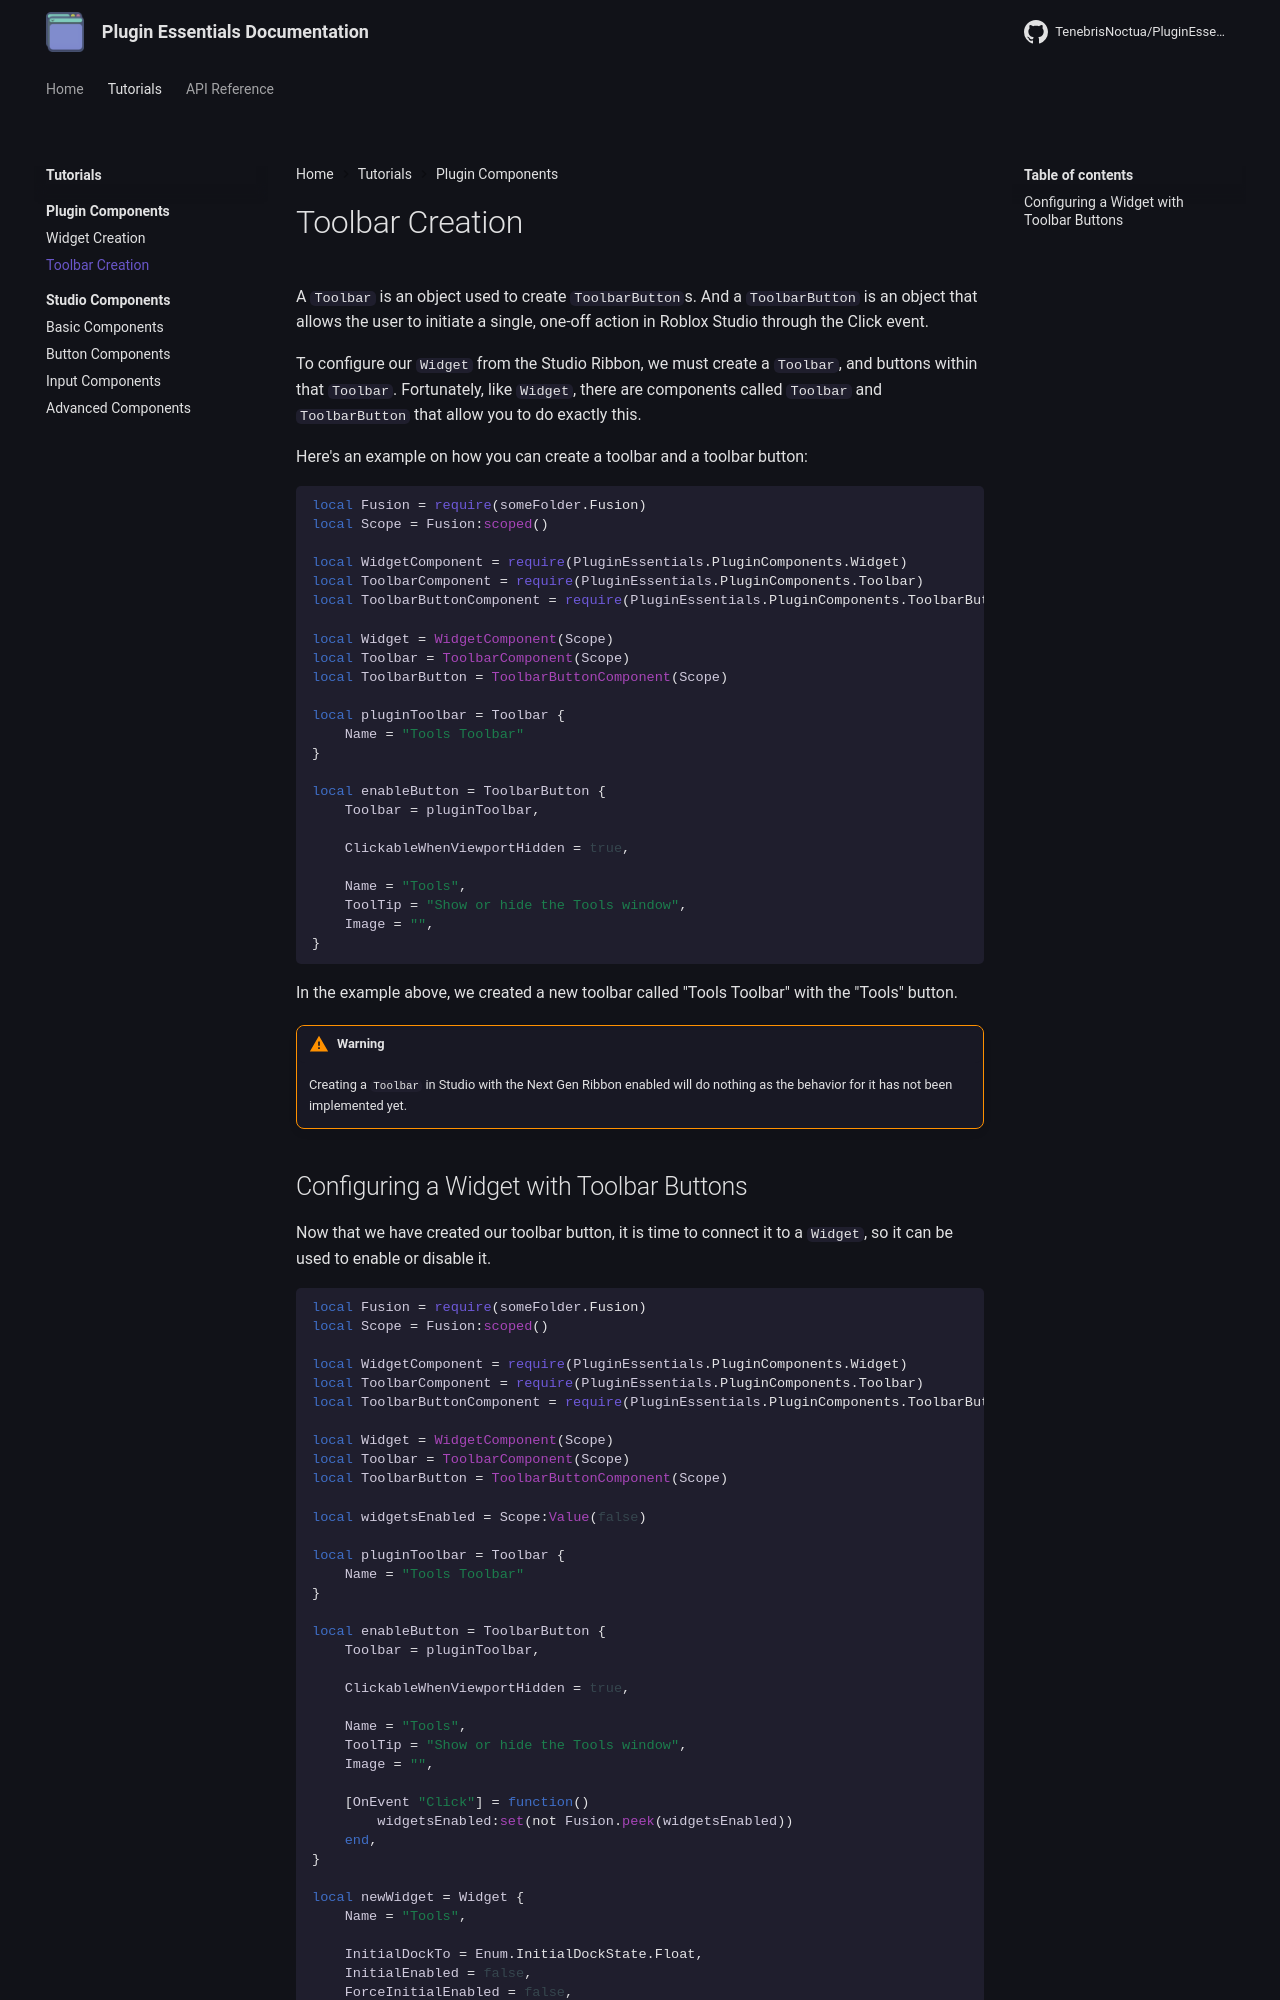

repository: TenebrisNoctua/PluginEssentials · page: tutorials/plugin-components/toolbarCreation/index.html · generator: mkdocs

# Toolbar Creation

A `Toolbar` is an object used to create `ToolbarButton`s. And a `ToolbarButton` is an object that allows the user to initiate a single, one-off action in Roblox Studio through the Click event.

To configure our `Widget` from the Studio Ribbon, we must create a `Toolbar`, and buttons within that `Toolbar`.
Fortunately, like `Widget`, there are components called `Toolbar` and `ToolbarButton` that allow you to do exactly this.

Here's an example on how you can create a toolbar and a toolbar button:

```lua
local Fusion = require(someFolder.Fusion)
local Scope = Fusion:scoped()

local WidgetComponent = require(PluginEssentials.PluginComponents.Widget)
local ToolbarComponent = require(PluginEssentials.PluginComponents.Toolbar)
local ToolbarButtonComponent = require(PluginEssentials.PluginComponents.ToolbarButton)

local Widget = WidgetComponent(Scope)
local Toolbar = ToolbarComponent(Scope)
local ToolbarButton = ToolbarButtonComponent(Scope)

local pluginToolbar = Toolbar {
	Name = "Tools Toolbar"
}

local enableButton = ToolbarButton {
	Toolbar = pluginToolbar,

	ClickableWhenViewportHidden = true,

	Name = "Tools",
	ToolTip = "Show or hide the Tools window",
	Image = "",
}
```

In the example above, we created a new toolbar called "Tools Toolbar" with the "Tools" button.

!!! warning
    Creating a `Toolbar` in Studio with the Next Gen Ribbon enabled will do nothing as the behavior for it has not been implemented yet.
